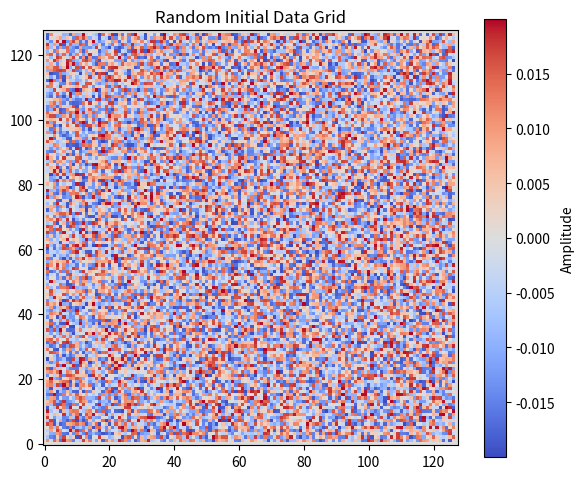

Python code for this plot:
import matplotlib.pyplot as plt
import numpy as np

# =============================================================================
# PARAMETERS
# =============================================================================
M = 128
AMP = 0.02
SEED = 42

# Initialize the modern, recommended random number generator
rng = np.random.default_rng(SEED)

# =============================================================================
# GENERATE RANDOM INITIAL DATA
# =============================================================================
# Create empty grid matrix with strict float64 specification
u0 = np.zeros((M, M), dtype=np.float64)

# Populate inner grid elements with scaled uniform noise, leaving boundaries 0
u0[1:-1, 1:-1] = AMP * rng.uniform(-1.0, 1.0, size=(M - 2, M - 2))

# =============================================================================
# DISPLAY LOGS AND PLOT
# =============================================================================
print(f"u0 shape: {u0.shape}")
print(f"min/max:  {u0.min():.4f} / {u0.max():.4f}")

# Check boundaries using correct mathematical negative slicing
boundary_max_abs = np.max(
    np.abs([u0[0, :], u0[-1, :], u0[:, 0], u0[:, -1]])
)
print(f"Boundary max absolute value: {boundary_max_abs}")

# Visualize the initial data matrix
plt.figure(figsize=(6, 5))
plt.imshow(u0, cmap="coolwarm", origin="lower")
plt.colorbar(label="Amplitude")
plt.title("Random Initial Data Grid")
plt.tight_layout()
plt.show()
